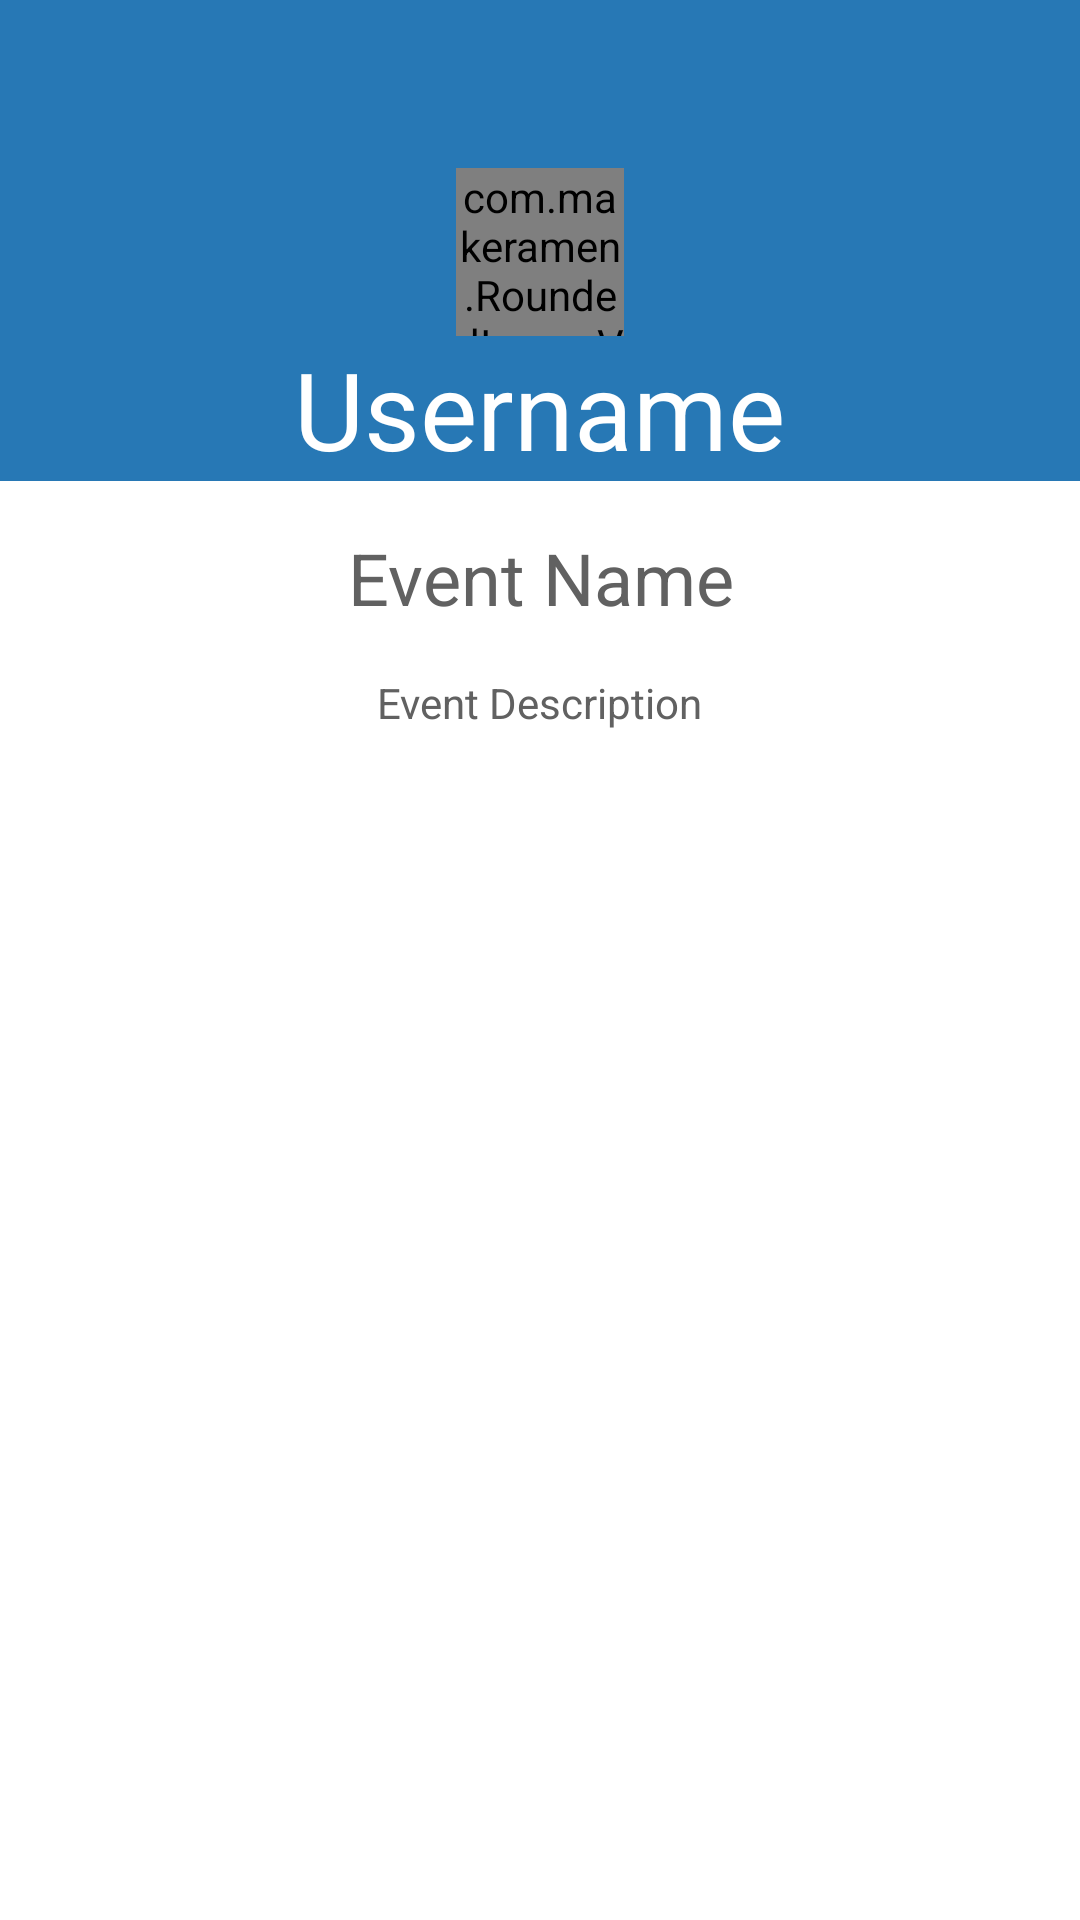

Here is an Android app screen rendered from its layout file. Give the layout XML and the strings, colors and styles it references.
<!-- AndroidManifest.xml: application theme Theme.Material -->
<!-- res/layout/activity_event.xml -->
<LinearLayout xmlns:android="http://schemas.android.com/apk/res/android"
    xmlns:app="http://schemas.android.com/apk/res-auto"
    android:layout_width="match_parent"
    android:layout_height="fill_parent"
    android:orientation="vertical"
    android:background="@color/white"
    >
    <include
        android:id="@+id/toolbar"
        layout="@layout/toolbar"/>


    <LinearLayout
        android:layout_width="match_parent"
        android:layout_height="wrap_content"
        android:background="@color/primary"
        android:orientation="vertical">

        <com.makeramen.RoundedImageView
            xmlns:app="http://schemas.android.com/apk/res-auto"
            android:id="@+id/instructorPic"
            android:layout_gravity="center_horizontal"
            android:scaleType="fitXY"
            android:layout_height="56dp"
            android:layout_width="56dp"
            app:corner_radius="30dip"
            app:border_width="0dip"
            app:border_color="#7f8c8d"
            app:mutate_background="true"
            app:oval="true" />





    </LinearLayout>

    <LinearLayout
        android:layout_width="match_parent"
        android:layout_height="wrap_content"
        android:background="@color/primary"
        android:orientation="vertical">



        <TextView
            android:id="@+id/instructor_name"
            android:text="Username"
           android:layout_gravity="center_horizontal"
            android:textColor="@color/white"
            android:layout_width="wrap_content"
            android:layout_height="wrap_content"
            android:textSize="36sp" />






    </LinearLayout>

    <TextView
        android:layout_width="wrap_content"
        android:layout_height="wrap_content"
        android:layout_marginTop="16dp"
        android:layout_marginLeft="16dp"
        android:layout_marginRight="16dp"
        android:layout_gravity="center_horizontal"
        android:gravity="center"
        android:layout_marginBottom="16dp"
        android:text="Event Name"
        android:textSize="24dp"
        android:textColor="@color/black"
        android:id="@+id/eventName" />

    <TextView
        android:layout_width="wrap_content"
        android:layout_height="wrap_content"
        android:layout_marginLeft="16dp"
        android:layout_marginRight="16dp"
        android:layout_gravity="center_horizontal"
        android:text="Event Description"
        android:textColor="@color/black"
        android:lineSpacingExtra="3dp"
        android:id="@+id/eventDesc" />


</LinearLayout>
<!-- res/layout/toolbar.xml (included above) -->
<android.support.v7.widget.Toolbar
    xmlns:android="http://schemas.android.com/apk/res/android"
    xmlns:app="http://schemas.android.com/apk/res/android"
    android:id="@+id/toolbar"
    android:layout_width="match_parent"
    android:layout_height="wrap_content"
    android:background="@color/primary"

    app:theme="@style/ThemeOverlay.AppCompat.Dark.ActionBar"/>
<!-- resources referenced by this layout -->
<resources>
  <color name="black">#616161</color>
  <color name="primary">#2778b5</color>
  <color name="white">@android:color/white</color>
  <style name="Theme.Material" parent="AppTheme.Base" />
  <style name="AppTheme.Base" parent="Theme.AppCompat">
          <item name="colorPrimary">@color/primary</item>
          <item name="colorPrimaryDark">@color/primary_dark</item>
          <item name="android:windowNoTitle">true</item>
          <item name="windowActionBar">false</item>
  
  
      </style>
  <color name="primary_dark">#1d5a89</color>
</resources>
